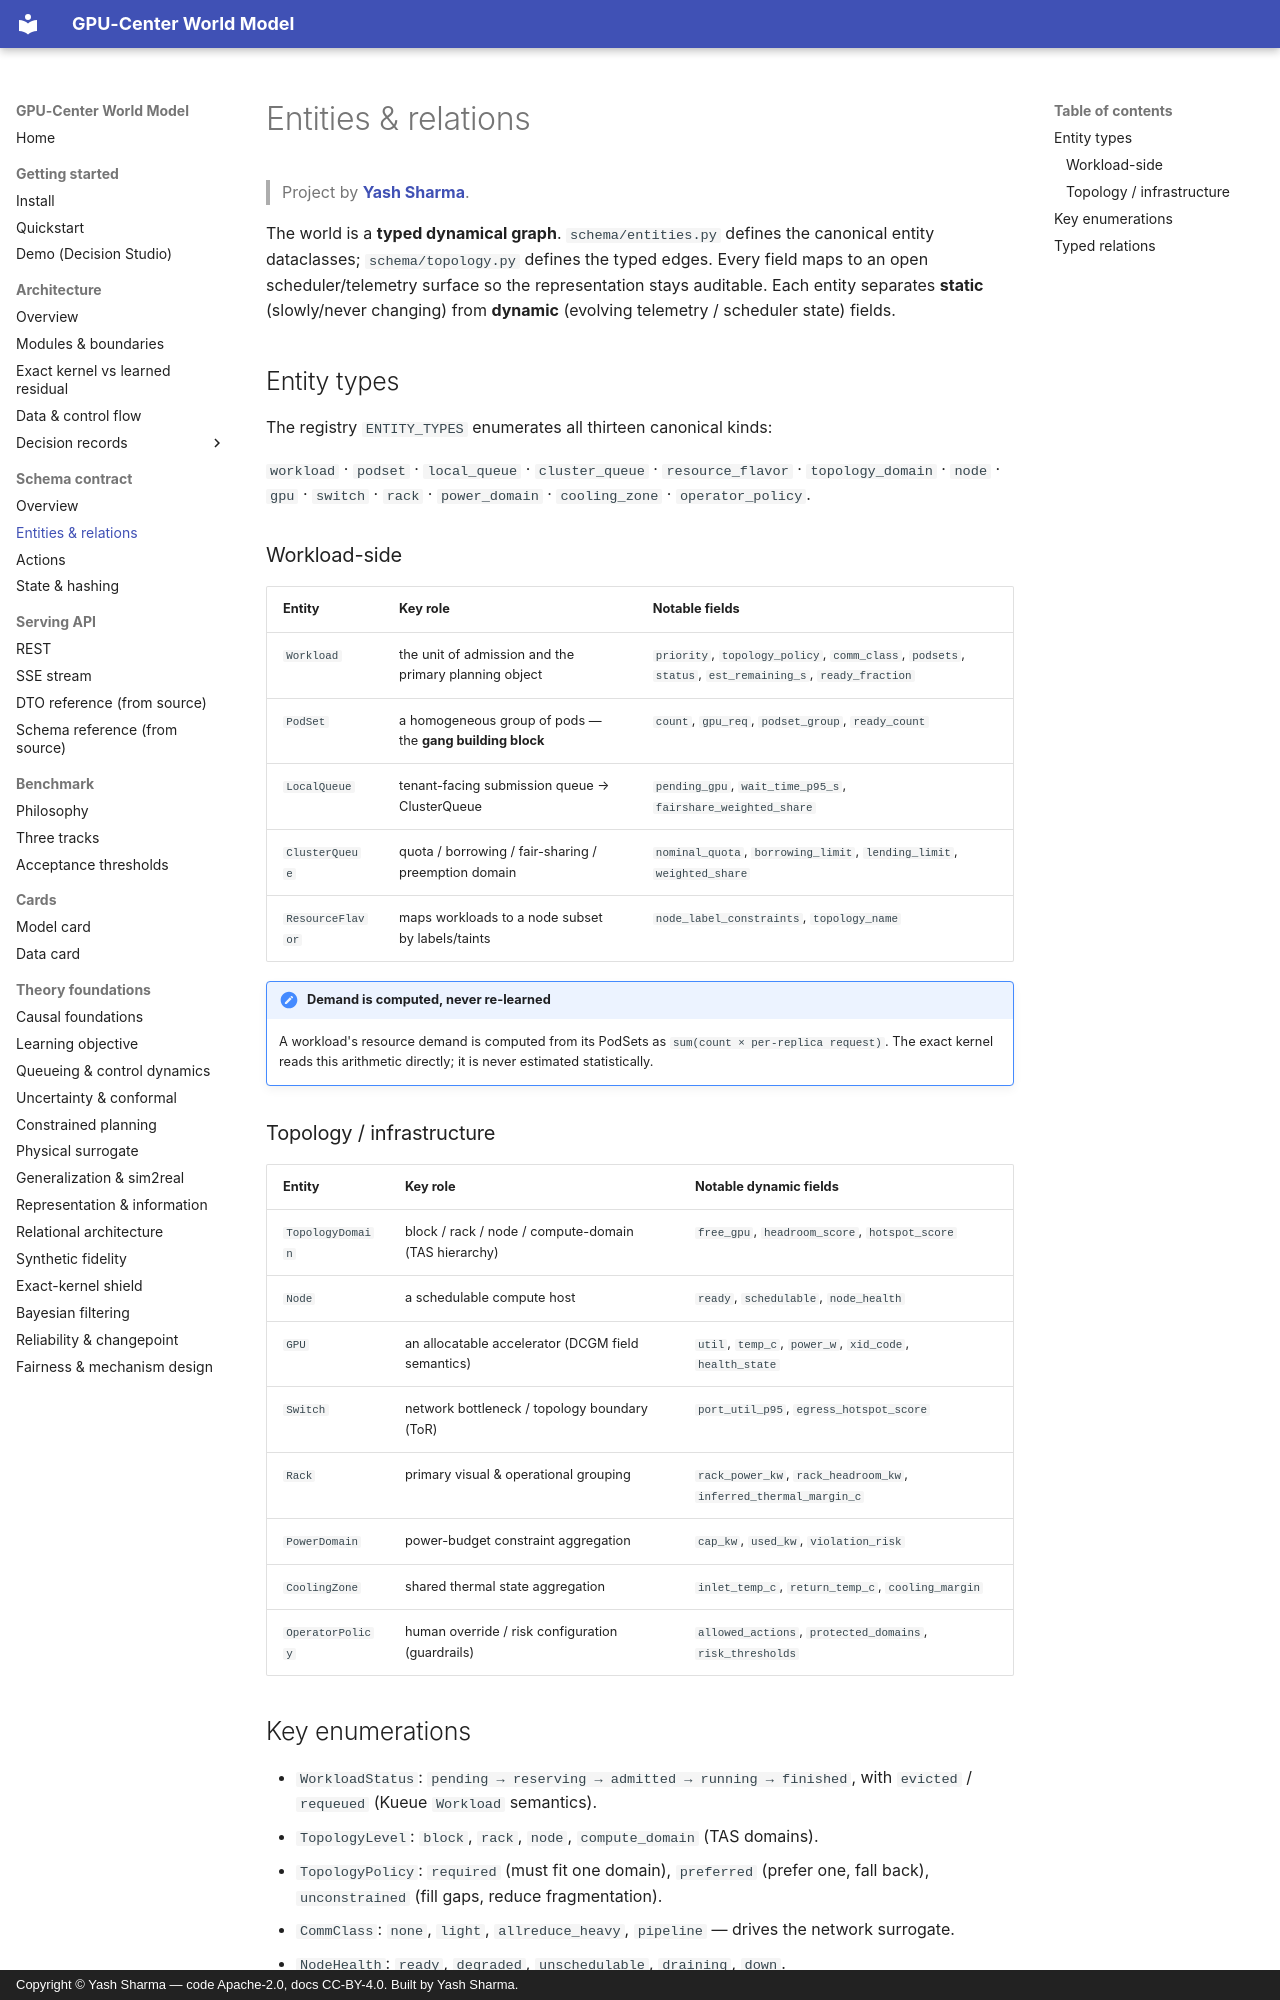

repository: YashSharmaa/World-Model · page: schema/entities/index.html · generator: mkdocs · copyright: Copyright © Yash Sharma — code Apache-2.0, docs CC-BY-4.0. Built by Yash Sharma.

<!--
  GPU-Center World Model — schema entities & relations.
  Author:  Yash Sharma · https://www.linkedin.com/in/yashsharmaa/
  License: CC-BY-4.0
-->

# Entities & relations

> Project by **[Yash Sharma](https://www.linkedin.com/in/yashsharmaa/)**.

The world is a **typed dynamical graph**. `schema/entities.py` defines the
canonical entity dataclasses; `schema/topology.py` defines the typed edges. Every
field maps to an open scheduler/telemetry surface so the representation stays
auditable. Each entity separates **static** (slowly/never changing) from
**dynamic** (evolving telemetry / scheduler state) fields.

## Entity types

The registry `ENTITY_TYPES` enumerates all thirteen canonical kinds:

`workload` · `podset` · `local_queue` · `cluster_queue` · `resource_flavor` ·
`topology_domain` · `node` · `gpu` · `switch` · `rack` · `power_domain` ·
`cooling_zone` · `operator_policy`.

### Workload-side

| Entity | Key role | Notable fields |
|---|---|---|
| `Workload` | the unit of admission and the primary planning object | `priority`, `topology_policy`, `comm_class`, `podsets`, `status`, `est_remaining_s`, `ready_fraction` |
| `PodSet` | a homogeneous group of pods — the **gang building block** | `count`, `gpu_req`, `podset_group`, `ready_count` |
| `LocalQueue` | tenant-facing submission queue → ClusterQueue | `pending_gpu`, `wait_time_p95_s`, `fairshare_weighted_share` |
| `ClusterQueue` | quota / borrowing / fair-sharing / preemption domain | `nominal_quota`, `borrowing_limit`, `lending_limit`, `weighted_share` |
| `ResourceFlavor` | maps workloads to a node subset by labels/taints | `node_label_constraints`, `topology_name` |

!!! note "Demand is computed, never re-learned"
    A workload's resource demand is computed from its PodSets as
    `sum(count × per-replica request)`. The exact kernel reads this arithmetic
    directly; it is never estimated statistically.

### Topology / infrastructure

| Entity | Key role | Notable dynamic fields |
|---|---|---|
| `TopologyDomain` | block / rack / node / compute-domain (TAS hierarchy) | `free_gpu`, `headroom_score`, `hotspot_score` |
| `Node` | a schedulable compute host | `ready`, `schedulable`, `node_health` |
| `GPU` | an allocatable accelerator (DCGM field semantics) | `util`, `temp_c`, `power_w`, `xid_code`, `health_state` |
| `Switch` | network bottleneck / topology boundary (ToR) | `port_util_p95`, `egress_hotspot_score` |
| `Rack` | primary visual & operational grouping | `rack_power_kw`, `rack_headroom_kw`, `inferred_thermal_margin_c` |
| `PowerDomain` | power-budget constraint aggregation | `cap_kw`, `used_kw`, `violation_risk` |
| `CoolingZone` | shared thermal state aggregation | `inlet_temp_c`, `return_temp_c`, `cooling_margin` |
| `OperatorPolicy` | human override / risk configuration (guardrails) | `allowed_actions`, `protected_domains`, `risk_thresholds` |
